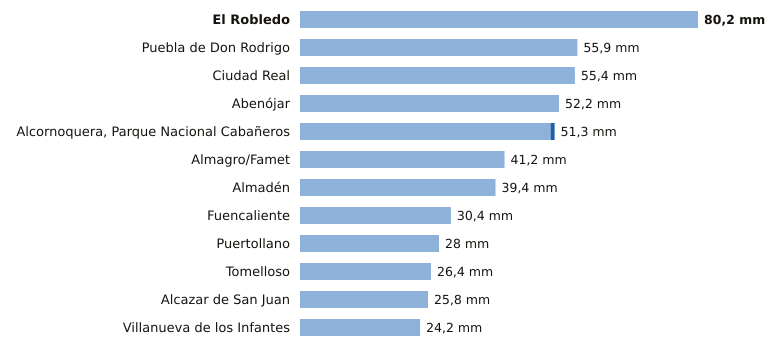

The data file committed next to this chart (first rows):
estacion, provincia, indicativo, mm_6_dias_anteriores, mm_hoy, mm_7_dias, horas_de_hoy
El Robledo, Ciudad Real, 4193Y, 80.2, 0.0, 80.2, 8
Puebla de Don Rodrigo, Ciudad Real, 4220X, 55.9, 0.0, 55.9, 9
Ciudad Real, Ciudad Real, 4121, 55.4, 0.0, 55.4, 9
Abenójar, Ciudad Real, 4210Y, 52.2, 0.0, 52.2, 9
Alcornoquera, Parque Nacional Cabañeros, Ciudad Real, 4195E, 50.5, 0.8, 51.3, 9
Almagro/Famet, Ciudad Real, 4116I, 41.2, 0.0, 41.2, 8
Almadén, Ciudad Real, 4300Y, 39.4, 0.0, 39.4, 7
Fuencaliente, Ciudad Real, 5341C, 30.4, 0.0, 30.4, 8
Puertollano, Ciudad Real, 5304Y, 28.0, 0.0, 28.0, 9
Tomelloso, Ciudad Real, 4103X, 26.4, 0.0, 26.4, 9
Alcazar de San Juan, Ciudad Real, 4064Y, 25.8, 0.0, 25.8, 6
Villanueva de los Infantes, Ciudad Real, 4138Y, 24.2, 0.0, 24.2, 9
